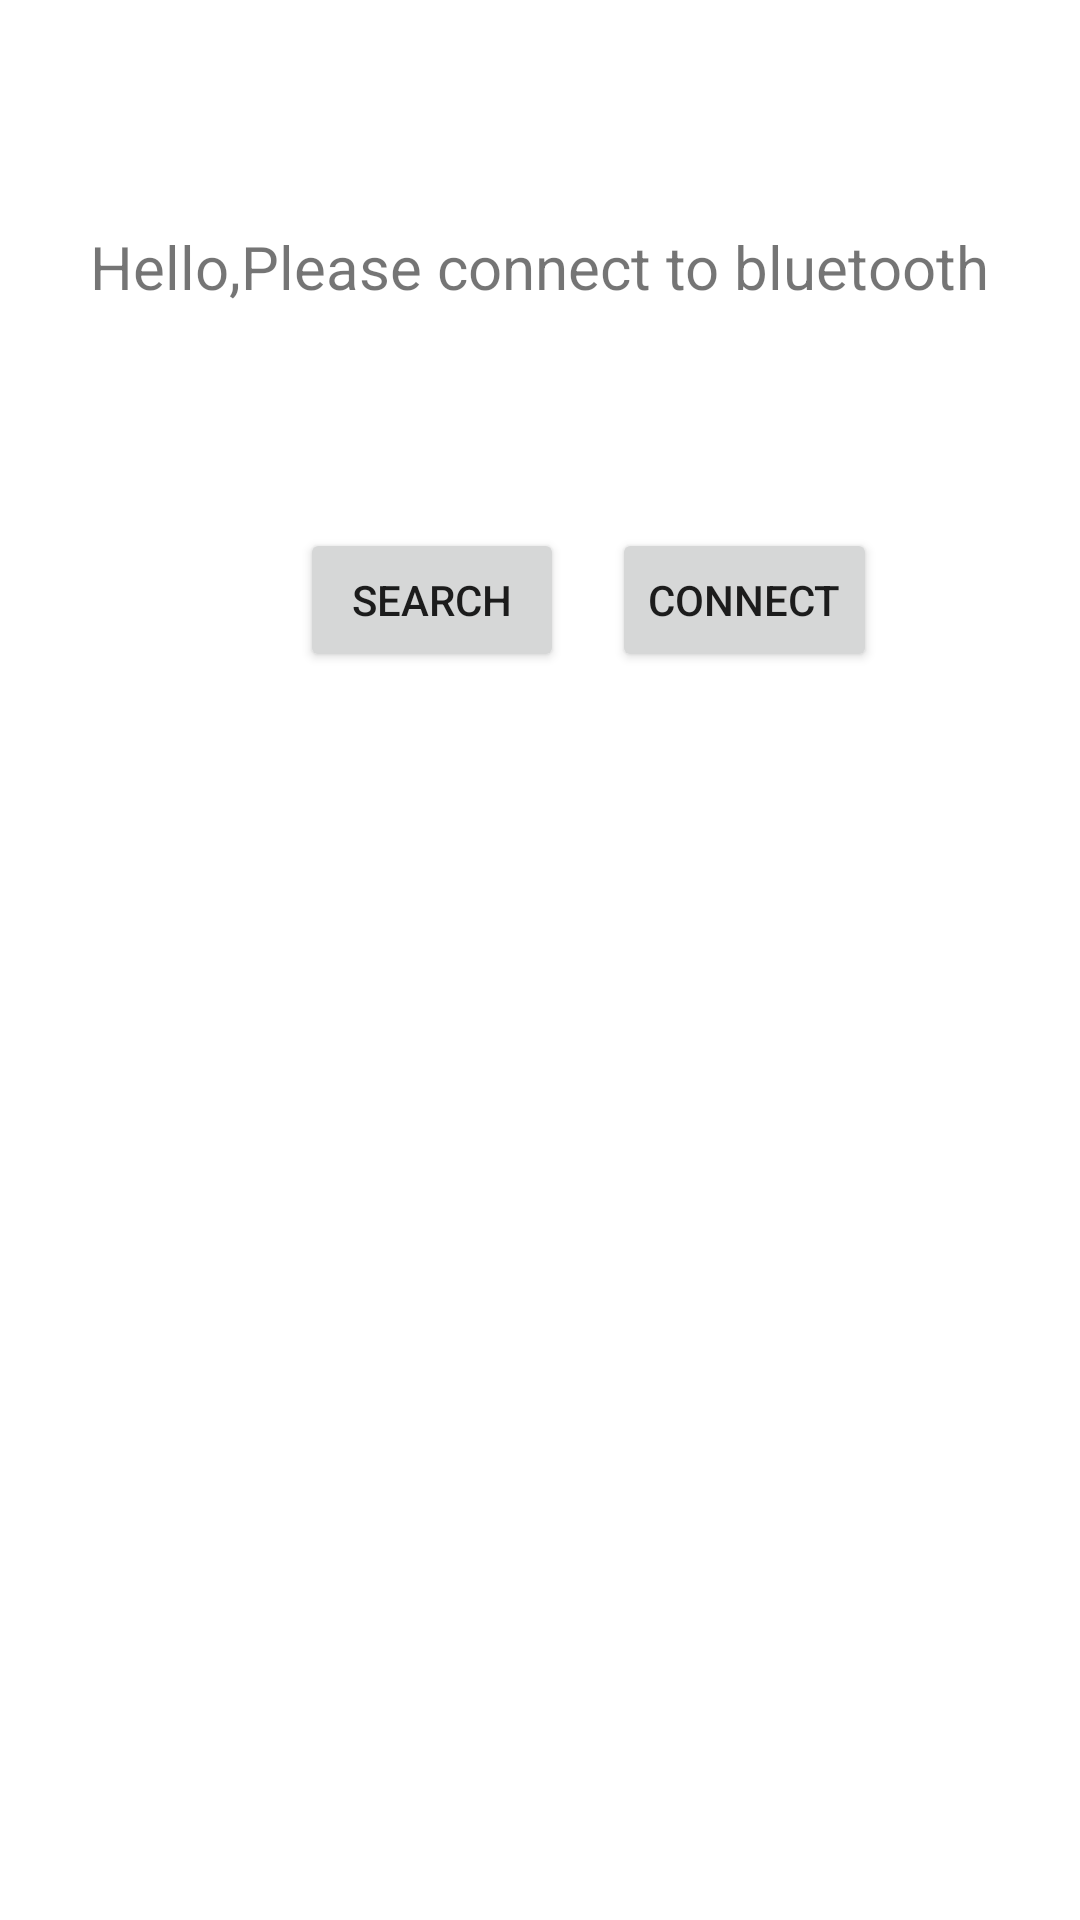

Write the Android layout XML for this screen, with the resource values it uses.
<!-- AndroidManifest.xml: application theme Theme.ServoLed -->
<!-- res/layout/activity_main.xml -->
<?xml version="1.0" encoding="utf-8"?>
<androidx.constraintlayout.widget.ConstraintLayout xmlns:android="http://schemas.android.com/apk/res/android"
    xmlns:app="http://schemas.android.com/apk/res-auto"
    xmlns:tools="http://schemas.android.com/tools"
    android:layout_width="match_parent"
    android:layout_height="match_parent"
    tools:context=".MainActivity">

    <TextView
        android:layout_width="wrap_content"
        android:layout_height="wrap_content"
        android:text="Hello,Please connect to bluetooth"
        android:textSize="20sp"
        app:layout_constraintBottom_toBottomOf="parent"
        app:layout_constraintHorizontal_bias="0.497"
        app:layout_constraintLeft_toLeftOf="parent"
        app:layout_constraintRight_toRightOf="parent"
        app:layout_constraintTop_toTopOf="parent"
        app:layout_constraintVertical_bias="0.123" />

    <Button

        android:id="@+id/search"
        android:layout_width="wrap_content"
        android:layout_height="wrap_content"
        android:layout_marginStart="100dp"
        android:layout_marginTop="176dp"
        android:text="Search"
        app:layout_constraintStart_toStartOf="parent"
        app:layout_constraintTop_toTopOf="parent" />

    <Button
        android:id="@+id/connect"
        android:layout_width="wrap_content"
        android:layout_height="wrap_content"
        android:layout_marginStart="204dp"
        android:layout_marginTop="176dp"
        android:text="Connect"
        app:layout_constraintStart_toStartOf="parent"
        app:layout_constraintTop_toTopOf="parent" />

    <ListView
        android:id="@+id/listview"
        android:layout_width="match_parent"
        android:layout_height="wrap_content"
        android:layout_marginHorizontal="10sp"
        android:layout_marginTop="264dp"
        app:layout_constraintStart_toStartOf="parent"
        app:layout_constraintTop_toTopOf="parent"
        tools:listitem="@android:layout/activity_list_item">

    </ListView>


</androidx.constraintlayout.widget.ConstraintLayout>
<!-- resources referenced by this layout -->
<resources>
  <style name="Theme.ServoLed" parent="Theme.MaterialComponents.DayNight.DarkActionBar">
          
          <item name="colorPrimary">@color/purple_500</item>
          <item name="colorPrimaryVariant">@color/purple_700</item>
          <item name="colorOnPrimary">@color/white</item>
          
          <item name="colorSecondary">@color/teal_200</item>
          <item name="colorSecondaryVariant">@color/teal_700</item>
          <item name="colorOnSecondary">@color/black</item>
          
          <item name="android:statusBarColor" tools:targetApi="l">?attr/colorPrimaryVariant</item>
          
      </style>
  <!-- not gathered from this repository: default colours our renderer supplied (Android Studio template values) -->
  <color name="purple_500">#FF6200EE</color>
  <color name="purple_700">#FF3700B3</color>
  <color name="teal_200">#FF03DAC5</color>
  <color name="teal_700">#FF018786</color>
  <color name="black">#FF000000</color>
  <color name="white">#FFFFFFFF</color>
</resources>
